2-way image classification set "splitted_data" from GitHub (murtathaalnajjar/pneumonia-AI-detection-school-project); label vocabulary: normal, pneumonia.

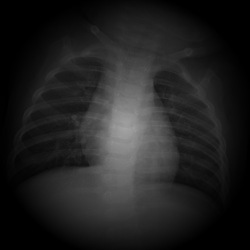
Label: normal

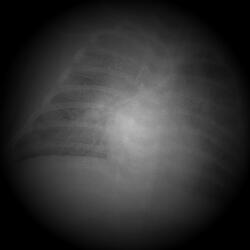
Label: pneumonia

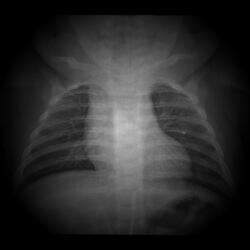
Label: normal

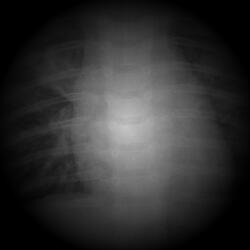
Label: pneumonia

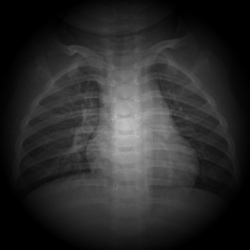
Label: normal

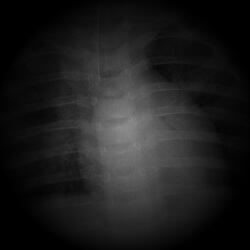
Label: pneumonia
